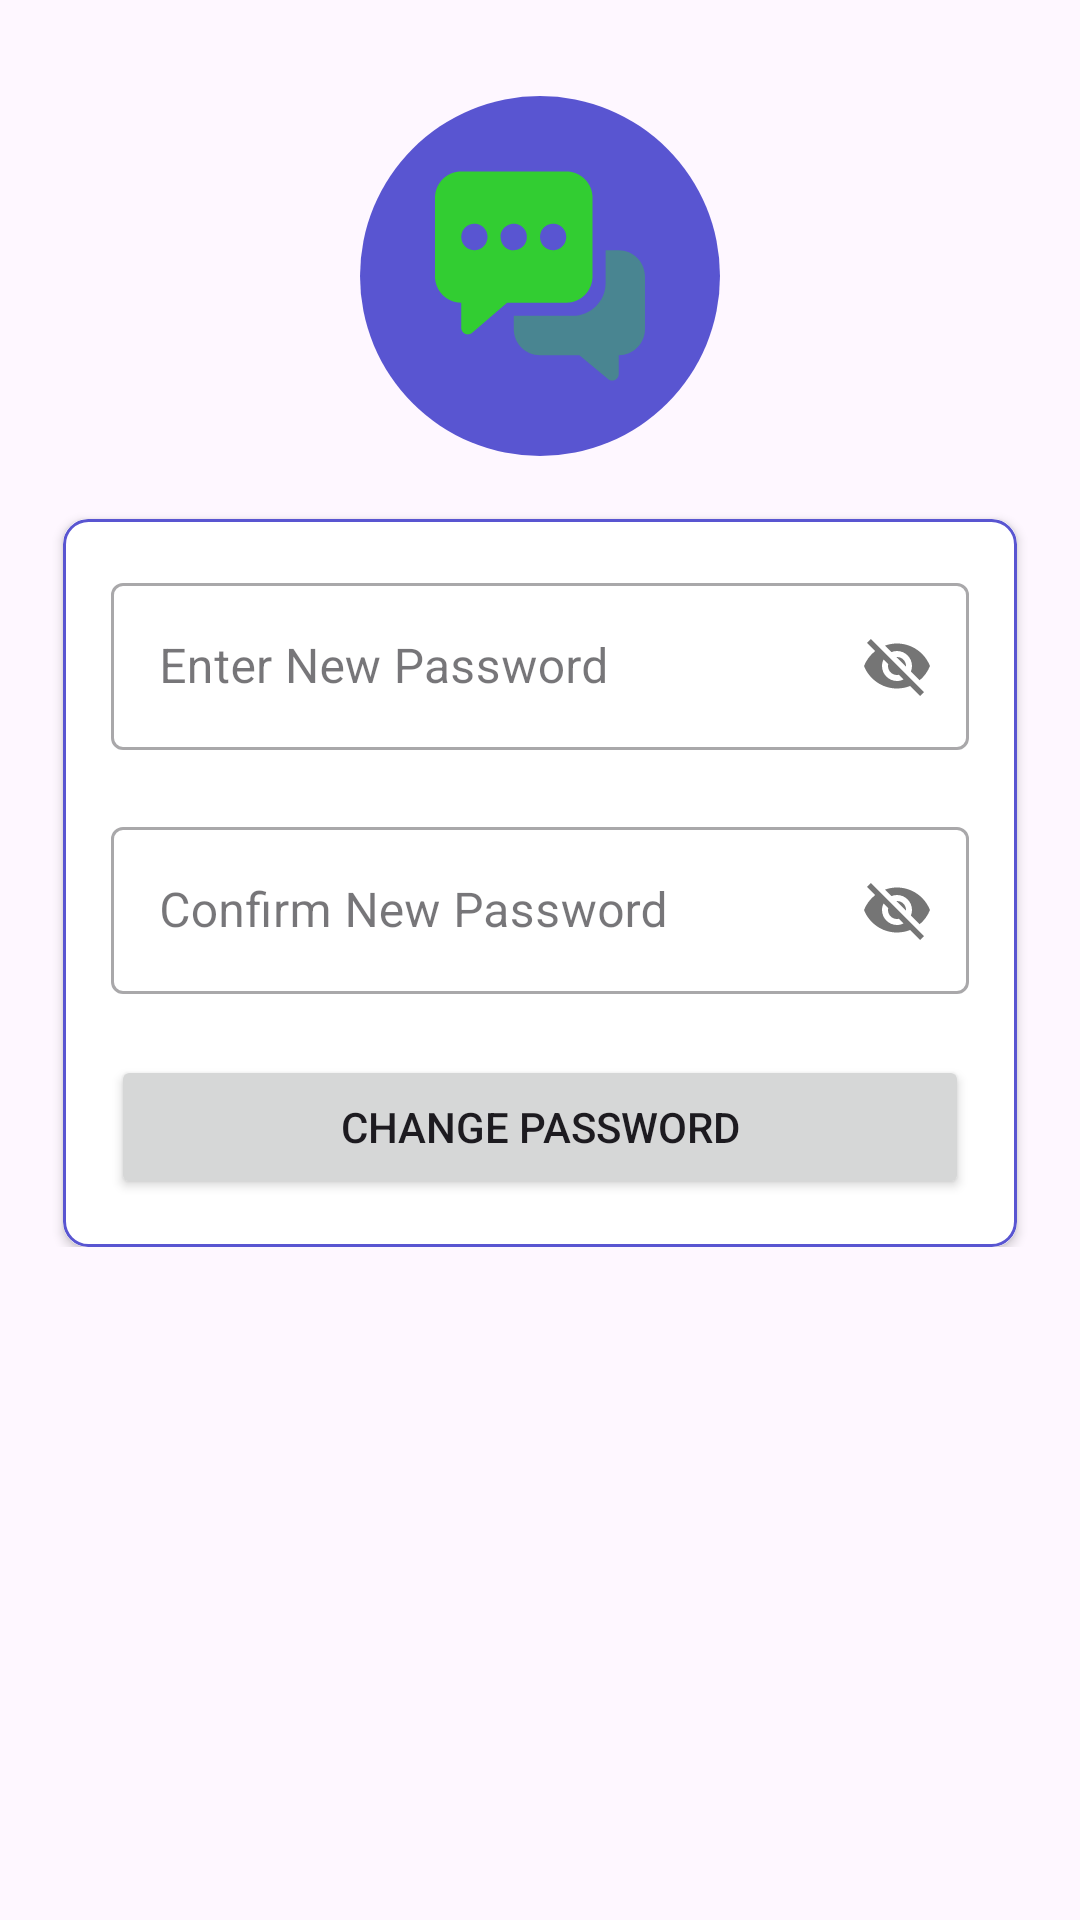

This screen was rendered from an Android layout file. Write that file and the resources it references.
<!-- AndroidManifest.xml: application theme Theme.ChitChat -->
<!-- res/layout/activity_change_password.xml -->
<?xml version="1.0" encoding="utf-8"?>
<androidx.constraintlayout.widget.ConstraintLayout xmlns:android="http://schemas.android.com/apk/res/android"
    xmlns:app="http://schemas.android.com/apk/res-auto"
    xmlns:tools="http://schemas.android.com/tools"
    android:layout_width="match_parent"
    android:layout_height="match_parent"
    tools:context=".password.ChangePasswordActivity">

    <ScrollView
        android:layout_width="match_parent"
        android:layout_height="match_parent"
        app:layout_constraintBottom_toBottomOf="parent"
        app:layout_constraintEnd_toEndOf="parent"
        app:layout_constraintStart_toStartOf="parent"
        app:layout_constraintTop_toTopOf="parent">

        <androidx.constraintlayout.widget.ConstraintLayout
            android:layout_width="match_parent"
            android:layout_height="wrap_content">

            <ImageView
                android:id="@+id/iv_profile"
                android:layout_width="120dp"
                android:layout_height="120dp"
                android:layout_marginTop="32dp"
                android:background="@drawable/circle"
                android:contentDescription="@string/chitchat_logo"
                android:padding="25dp"
                app:layout_constraintEnd_toEndOf="parent"
                app:layout_constraintStart_toStartOf="parent"
                app:layout_constraintTop_toTopOf="parent"
                app:srcCompat="@drawable/ic_chat" />

            <androidx.cardview.widget.CardView
                android:id="@+id/cardView"
                android:layout_width="match_parent"
                android:layout_height="0dp"
                android:layout_margin="21dp"
                app:cardCornerRadius="8dp"
                app:cardElevation="2dp"
                app:layout_constraintEnd_toEndOf="@+id/iv_profile"
                app:layout_constraintStart_toStartOf="@+id/iv_profile"
                app:layout_constraintTop_toBottomOf="@+id/iv_profile">

                <LinearLayout
                    android:layout_width="match_parent"
                    android:layout_height="match_parent"
                    android:background="@drawable/card_border"
                    android:gravity="center"
                    android:orientation="vertical"
                    android:padding="16dp">

                    <com.google.android.material.textfield.TextInputLayout
                        android:id="@+id/til_password"
                        style="@style/Widget.MaterialComponents.TextInputLayout.OutlinedBox"
                        android:layout_width="match_parent"
                        android:layout_height="match_parent"
                        app:errorEnabled="true"
                        app:errorIconDrawable="@drawable/ic_error_cross"
                        app:passwordToggleEnabled="true">

                        <com.google.android.material.textfield.TextInputEditText
                            android:id="@+id/et_password"
                            android:layout_width="match_parent"
                            android:layout_height="wrap_content"
                            android:hint="@string/enter_new_password" />

                    </com.google.android.material.textfield.TextInputLayout>

                    <com.google.android.material.textfield.TextInputLayout
                        android:id="@+id/til_confirm_password"
                        style="@style/Widget.MaterialComponents.TextInputLayout.OutlinedBox"
                        android:layout_width="match_parent"
                        android:layout_height="match_parent"
                        app:errorEnabled="true"
                        app:errorIconDrawable="@drawable/ic_error_cross"
                        app:passwordToggleEnabled="true">

                        <com.google.android.material.textfield.TextInputEditText
                            android:id="@+id/et_confirm_password"
                            android:layout_width="match_parent"
                            android:layout_height="wrap_content"
                            android:hint="@string/confirm_new_password" />

                    </com.google.android.material.textfield.TextInputLayout>

                    <Button
                        android:id="@+id/btn_change_password"
                        android:onClick="btnChangePasswordClick"
                        android:layout_width="match_parent"
                        android:layout_height="wrap_content"
                        android:text="@string/change_password" />
                </LinearLayout>
            </androidx.cardview.widget.CardView>
        </androidx.constraintlayout.widget.ConstraintLayout>
    </ScrollView>
</androidx.constraintlayout.widget.ConstraintLayout>
<!-- resources referenced by this layout -->
<resources>
  <!-- drawable card_border (drawable) -->
  <?xml version="1.0" encoding="utf-8"?>
  <shape xmlns:android="http://schemas.android.com/apk/res/android"
      android:shape="rectangle">
      <stroke android:width="1dp" android:color="@color/purple_basic"/>
      <corners android:radius="8dp"/>
  </shape>
  <!-- drawable circle (drawable) -->
  <?xml version="1.0" encoding="utf-8"?>
  <shape
      xmlns:android="http://schemas.android.com/apk/res/android"
      android:shape="oval">
  
      <solid
          android:color="@color/purple_basic"/>
  
      <size
          android:width="120dp"
          android:height="120dp"/>
  </shape>
  <!-- drawable ic_chat: vector/xml drawable (drawable, 2360 chars, omitted) -->
  <!-- drawable ic_error_cross (drawable) -->
  <vector xmlns:android="http://schemas.android.com/apk/res/android"
      android:width="24dp"
      android:height="24dp"
      android:viewportWidth="32"
      android:viewportHeight="32">
    <path
        android:pathData="m16,1a15,15 0,1 0,15 15,15 15,0 0,0 -15,-15zM22.36,21 L21,22.36 16,17.41 11.05,22.36 9.64,21 14.59,16 9.64,11.05 11.05,9.64 16,14.59 21,9.64 22.41,11.05 17.41,16z"
        android:fillColor="#ea2d3f"/>
  </vector>
  <string name="change_password">Change Password</string>
  <string name="chitchat_logo">ChitChat Logo</string>
  <string name="confirm_new_password">Confirm New Password</string>
  <string name="enter_new_password">Enter New Password</string>
  <style name="Theme.ChitChat" parent="Base.Theme.ChitChat" />
  <color name="purple_basic">#FF5955d1</color>
  <style name="Base.Theme.ChitChat" parent="Theme.Material3.DayNight">
          
          
      </style>
</resources>
